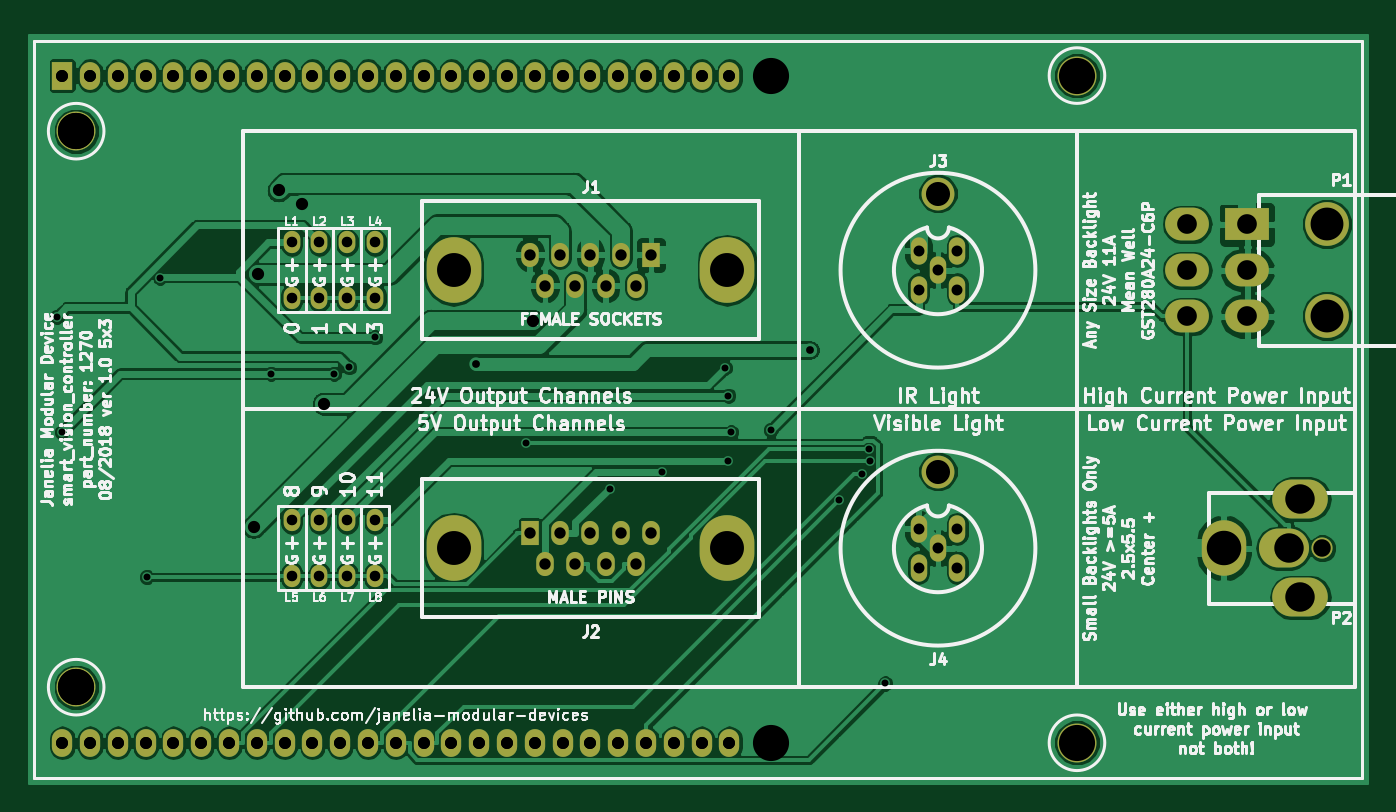
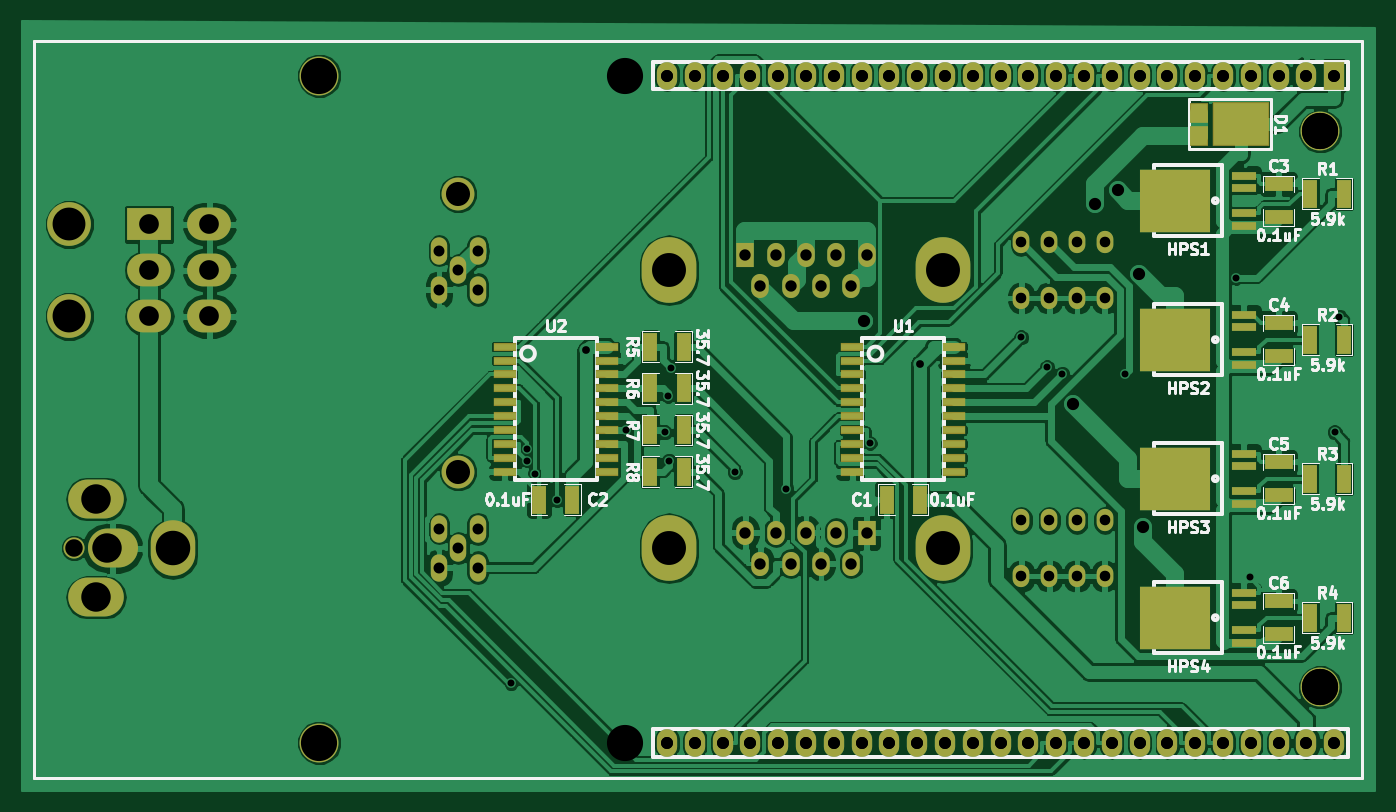
Circuit board: 9 layer files. Board 123.6 x 70.2 mm.
- bottom_copper: smart_vision_controller_5x3-B.Cu.gbl (217898 bytes)
- bottom_mask: smart_vision_controller_5x3-B.Mask.gbs (7915 bytes)
- bottom_silk: smart_vision_controller_5x3-B.SilkS.gbo (47164 bytes)
- top_copper: smart_vision_controller_5x3-F.Cu.gtl (136836 bytes)
- top_mask: smart_vision_controller_5x3-F.Mask.gts (4724 bytes)
- top_silk: smart_vision_controller_5x3-F.SilkS.gto (115630 bytes)
- drill: smart_vision_controller_5x3-NPTH.drl (166 bytes)
- drill: smart_vision_controller_5x3-PTH.drl (834 bytes)
- drill: smart_vision_controller_5x3.drl (2685 bytes)

=== bottom_copper: smart_vision_controller_5x3-B.Cu.gbl (217898 bytes, source omitted) ===
=== bottom_mask: smart_vision_controller_5x3-B.Mask.gbs (7915 bytes, source omitted) ===
=== bottom_silk: smart_vision_controller_5x3-B.SilkS.gbo (47164 bytes, source omitted) ===
=== top_copper: smart_vision_controller_5x3-F.Cu.gtl (136836 bytes, source omitted) ===
=== top_mask: smart_vision_controller_5x3-F.Mask.gts ===
G04 #@! TF.GenerationSoftware,KiCad,Pcbnew,6.0.0-rc1-unknown-7c11d03~66~ubuntu18.04.1*
G04 #@! TF.CreationDate,2018-08-27T10:42:18-04:00*
G04 #@! TF.ProjectId,smart_vision_controller_5x3,736D6172745F766973696F6E5F636F6E,1.0*
G04 #@! TF.SameCoordinates,Original*
G04 #@! TF.FileFunction,Soldermask,Top*
G04 #@! TF.FilePolarity,Negative*
%FSLAX46Y46*%
G04 Gerber Fmt 4.6, Leading zero omitted, Abs format (unit mm)*
G04 Created by KiCad (PCBNEW 6.0.0-rc1-unknown-7c11d03~66~ubuntu18.04.1) date Mon Aug 27 10:42:18 2018*
%MOMM*%
%LPD*%
G01*
G04 APERTURE LIST*
%ADD10C,0.228600*%
%ADD11O,5.080000X3.556000*%
%ADD12O,4.064000X5.080000*%
%ADD13O,4.572000X3.556000*%
%ADD14C,1.930400*%
%ADD15O,4.000000X3.000000*%
%ADD16R,4.000000X3.000000*%
%ADD17C,4.000000*%
%ADD18O,1.854200X2.540000*%
%ADD19C,3.556000*%
%ADD20R,1.854200X2.540000*%
%ADD21O,5.000000X6.000000*%
%ADD22O,1.600000X2.200000*%
%ADD23R,1.600000X2.200000*%
%ADD24C,3.000000*%
%ADD25O,1.500000X2.500000*%
%ADD26O,1.524000X2.032000*%
G04 APERTURE END LIST*
D10*
X191135000Y-71755000D02*
X69850000Y-71755000D01*
X191135000Y-139065000D02*
X191135000Y-71755000D01*
X69850000Y-139065000D02*
X191135000Y-139065000D01*
X69850000Y-71755000D02*
X69850000Y-139065000D01*
D11*
G04 #@! TO.C,P2*
X185496200Y-122605800D03*
X185496200Y-113614200D03*
D12*
X178511200Y-118110000D03*
D13*
X183997600Y-118110000D03*
D14*
X187502800Y-118110000D03*
G04 #@! TD*
D15*
G04 #@! TO.C,P1*
X175160000Y-96910000D03*
X175160000Y-92710000D03*
X175160000Y-88510000D03*
X180660000Y-96910000D03*
X180660000Y-92710000D03*
D16*
X180660000Y-88510000D03*
D17*
X187960000Y-96910000D03*
X187960000Y-88510000D03*
G04 #@! TD*
D18*
G04 #@! TO.C,MDB1*
X133350000Y-74930000D03*
X130810000Y-74930000D03*
X128270000Y-74930000D03*
X125730000Y-74930000D03*
X123190000Y-74930000D03*
X120650000Y-74930000D03*
X118110000Y-74930000D03*
X115570000Y-74930000D03*
X113030000Y-74930000D03*
X133350000Y-135890000D03*
X130810000Y-135890000D03*
X128270000Y-135890000D03*
X125730000Y-135890000D03*
X123190000Y-135890000D03*
X120650000Y-135890000D03*
X118110000Y-135890000D03*
X115570000Y-135890000D03*
X113030000Y-135890000D03*
D19*
X165100000Y-74930000D03*
X165100000Y-135890000D03*
X73660000Y-130810000D03*
X73660000Y-80010000D03*
D18*
X72390000Y-135890000D03*
X74930000Y-135890000D03*
X77470000Y-135890000D03*
X80010000Y-135890000D03*
X82550000Y-135890000D03*
X85090000Y-135890000D03*
X87630000Y-135890000D03*
X90170000Y-135890000D03*
X92710000Y-135890000D03*
X95250000Y-135890000D03*
X97790000Y-135890000D03*
X100330000Y-135890000D03*
X102870000Y-135890000D03*
X105410000Y-135890000D03*
X107950000Y-135890000D03*
X110490000Y-135890000D03*
X110490000Y-74930000D03*
X107950000Y-74930000D03*
X105410000Y-74930000D03*
X102870000Y-74930000D03*
X100330000Y-74930000D03*
X97790000Y-74930000D03*
X95250000Y-74930000D03*
X92710000Y-74930000D03*
X90170000Y-74930000D03*
X87630000Y-74930000D03*
X85090000Y-74930000D03*
X82550000Y-74930000D03*
X80010000Y-74930000D03*
D20*
X72390000Y-74930000D03*
D18*
X77470000Y-74930000D03*
X74930000Y-74930000D03*
G04 #@! TD*
D21*
G04 #@! TO.C,J1*
X108155000Y-92710000D03*
X133142000Y-92710000D03*
D22*
X115110000Y-91290000D03*
X117880000Y-91290000D03*
X120650000Y-91290000D03*
X123420000Y-91290000D03*
D23*
X126190000Y-91290000D03*
D22*
X116495000Y-94130000D03*
X119265000Y-94130000D03*
X122035000Y-94130000D03*
X124805000Y-94130000D03*
G04 #@! TD*
D21*
G04 #@! TO.C,J2*
X108155000Y-118110000D03*
X133142000Y-118110000D03*
D23*
X115110000Y-116690000D03*
D22*
X117880000Y-116690000D03*
X120650000Y-116690000D03*
X123420000Y-116690000D03*
X126190000Y-116690000D03*
X116495000Y-119530000D03*
X119265000Y-119530000D03*
X122035000Y-119530000D03*
X124805000Y-119530000D03*
G04 #@! TD*
D24*
G04 #@! TO.C,J3*
X152400000Y-85710000D03*
D25*
X150632200Y-94477800D03*
X154167800Y-94477800D03*
X154167800Y-90942200D03*
X150632200Y-90942200D03*
X152400000Y-92710000D03*
G04 #@! TD*
D24*
G04 #@! TO.C,J4*
X152400000Y-111110000D03*
D25*
X150632200Y-119877800D03*
X154167800Y-119877800D03*
X154167800Y-116342200D03*
X150632200Y-116342200D03*
X152400000Y-118110000D03*
G04 #@! TD*
D26*
G04 #@! TO.C,L1*
X93345000Y-95250000D03*
X93345000Y-90170000D03*
G04 #@! TD*
G04 #@! TO.C,L2*
X95885000Y-95250000D03*
X95885000Y-90170000D03*
G04 #@! TD*
G04 #@! TO.C,L3*
X98425000Y-95250000D03*
X98425000Y-90170000D03*
G04 #@! TD*
G04 #@! TO.C,L4*
X100965000Y-95250000D03*
X100965000Y-90170000D03*
G04 #@! TD*
G04 #@! TO.C,L5*
X93345000Y-120650000D03*
X93345000Y-115570000D03*
G04 #@! TD*
G04 #@! TO.C,L6*
X95885000Y-120650000D03*
X95885000Y-115570000D03*
G04 #@! TD*
G04 #@! TO.C,L7*
X98425000Y-120650000D03*
X98425000Y-115570000D03*
G04 #@! TD*
G04 #@! TO.C,L8*
X100965000Y-120650000D03*
X100965000Y-115570000D03*
G04 #@! TD*
M02*

=== top_silk: smart_vision_controller_5x3-F.SilkS.gto (115630 bytes, source omitted) ===
=== drill: smart_vision_controller_5x3-NPTH.drl ===
M48
;DRILL file {KiCad no-vcs-found-7602~57~ubuntu16.04.1} date Wed Feb  8 15:14:34 2017
;FORMAT={-:-/ absolute / inch / decimal}
FMAT,2
INCH,TZ
%
G90
G05
M72
T0
M30

=== drill: smart_vision_controller_5x3-PTH.drl ===
M48
;DRILL file {KiCad no-vcs-found-7602~57~ubuntu16.04.1} date Wed Feb  8 15:14:34 2017
;FORMAT={-:-/ absolute / inch / decimal}
FMAT,2
INCH,TZ
T1C0.043
T2C0.130
%
G90
G05
M72
T1
X2.85Y-2.95
X2.85Y-5.35
X2.95Y-2.95
X2.95Y-5.35
X3.05Y-2.95
X3.05Y-5.35
X3.15Y-2.95
X3.15Y-5.35
X3.25Y-2.95
X3.25Y-5.35
X3.35Y-2.95
X3.35Y-5.35
X3.45Y-2.95
X3.45Y-5.35
X3.55Y-2.95
X3.55Y-5.35
X3.65Y-2.95
X3.65Y-5.35
X3.75Y-2.95
X3.75Y-5.35
X3.85Y-2.95
X3.85Y-5.35
X3.95Y-2.95
X3.95Y-5.35
X4.05Y-2.95
X4.05Y-5.35
X4.15Y-2.95
X4.15Y-5.35
X4.25Y-2.95
X4.25Y-5.35
X4.35Y-2.95
X4.35Y-5.35
X4.45Y-2.95
X4.45Y-5.35
X4.55Y-2.95
X4.55Y-5.35
X4.65Y-2.95
X4.65Y-5.35
X4.75Y-2.95
X4.75Y-5.35
X4.85Y-2.95
X4.85Y-5.35
X4.95Y-2.95
X4.95Y-5.35
X5.05Y-2.95
X5.05Y-5.35
X5.15Y-2.95
X5.15Y-5.35
X5.25Y-2.95
X5.25Y-5.35
T2
X2.9Y-3.15
X2.9Y-5.15
X5.4Y-2.95
X5.4Y-5.35
T0
M30

=== drill: smart_vision_controller_5x3.drl ===
M48
;DRILL file {KiCad 6.0.0-rc1-unknown-7c11d03~66~ubuntu18.04.1} date Mon Aug 27 10:44:24 2018
;FORMAT={-:-/ absolute / metric / decimal}
FMAT,2
METRIC,TZ
T1C0.635
T2C0.711
T3C0.965
T4C1.000
T5C1.040
T6C1.092
T7C1.118
T8C1.600
T9C1.800
T10C2.200
T11C2.692
T12C3.000
T13C3.100
T14C3.150
T15C3.302
%
G90
G05
M71
T1
X71.905Y-96.97
X72.35Y-107.519
X80.108Y-120.751
X81.33Y-93.402
X91.477Y-102.175
X97.22Y-102.175
X98.621Y-101.593
X100.98Y-98.853
X114.792Y-108.526
X122.465Y-112.658
X127.161Y-111.163
X132.944Y-101.625
X133.18Y-110.111
X133.252Y-104.164
X133.515Y-107.519
X137.117Y-107.313
X143.377Y-113.716
X145.42Y-111.298
X146.115Y-109.04
X146.149Y-110.116
X147.593Y-130.471
T2
X110.236Y-101.261
X140.724Y-100.001
T3
X95.885Y-115.57
X95.885Y-120.65
X100.965Y-90.17
X100.965Y-95.25
X98.425Y-115.57
X98.425Y-120.65
X100.965Y-115.57
X100.965Y-120.65
X93.345Y-90.17
X93.345Y-95.25
X95.885Y-90.17
X95.885Y-95.25
X98.425Y-90.17
X98.425Y-95.25
X93.345Y-115.57
X93.345Y-120.65
T4
X150.632Y-116.342
X150.632Y-119.878
X152.4Y-118.11
X154.168Y-116.342
X154.168Y-119.878
X150.632Y-90.942
X150.632Y-94.478
X152.4Y-92.71
X154.168Y-90.942
X154.168Y-94.478
T5
X115.11Y-116.69
X116.495Y-119.53
X117.88Y-116.69
X119.265Y-119.53
X120.65Y-116.69
X122.035Y-119.53
X123.42Y-116.69
X124.805Y-119.53
X126.19Y-116.69
X115.11Y-91.29
X116.495Y-94.13
X117.88Y-91.29
X119.265Y-94.13
X120.65Y-91.29
X122.035Y-94.13
X123.42Y-91.29
X124.805Y-94.13
X126.19Y-91.29
T6
X72.39Y-74.93
X72.39Y-135.89
X74.93Y-74.93
X74.93Y-135.89
X77.47Y-74.93
X77.47Y-135.89
X80.01Y-74.93
X80.01Y-135.89
X82.55Y-74.93
X82.55Y-135.89
X85.09Y-74.93
X85.09Y-135.89
X87.63Y-74.93
X87.63Y-135.89
X90.17Y-74.93
X90.17Y-135.89
X92.71Y-74.93
X92.71Y-135.89
X95.25Y-74.93
X95.25Y-135.89
X97.79Y-74.93
X97.79Y-135.89
X100.33Y-74.93
X100.33Y-135.89
X102.87Y-74.93
X102.87Y-135.89
X105.41Y-74.93
X105.41Y-135.89
X107.95Y-74.93
X107.95Y-135.89
X110.49Y-74.93
X110.49Y-135.89
X113.03Y-74.93
X113.03Y-135.89
X115.57Y-74.93
X115.57Y-135.89
X118.11Y-74.93
X118.11Y-135.89
X120.65Y-74.93
X120.65Y-135.89
X123.19Y-74.93
X123.19Y-135.89
X125.73Y-74.93
X125.73Y-135.89
X128.27Y-74.93
X128.27Y-135.89
X130.81Y-74.93
X130.81Y-135.89
X133.35Y-74.93
X133.35Y-135.89
T7
X89.868Y-116.169
X90.231Y-93.077
X92.155Y-85.417
X94.276Y-86.698
X96.29Y-104.903
X115.359Y-97.337
T8
X187.503Y-118.11
T9
X175.16Y-88.51
X175.16Y-92.71
X175.16Y-96.91
X180.66Y-88.51
X180.66Y-92.71
X180.66Y-96.91
T10
X152.4Y-111.11
X152.4Y-85.71
T11
X184.506Y-118.11
X185.496Y-113.614
X185.496Y-122.606
T12
X187.96Y-88.51
X187.96Y-96.91
T13
X108.155Y-118.11
X133.142Y-118.11
X108.155Y-92.71
X133.142Y-92.71
T14
X178.511Y-118.11
T15
X73.66Y-80.01
X73.66Y-130.81
X165.1Y-74.93
X165.1Y-135.89
T0
M30
